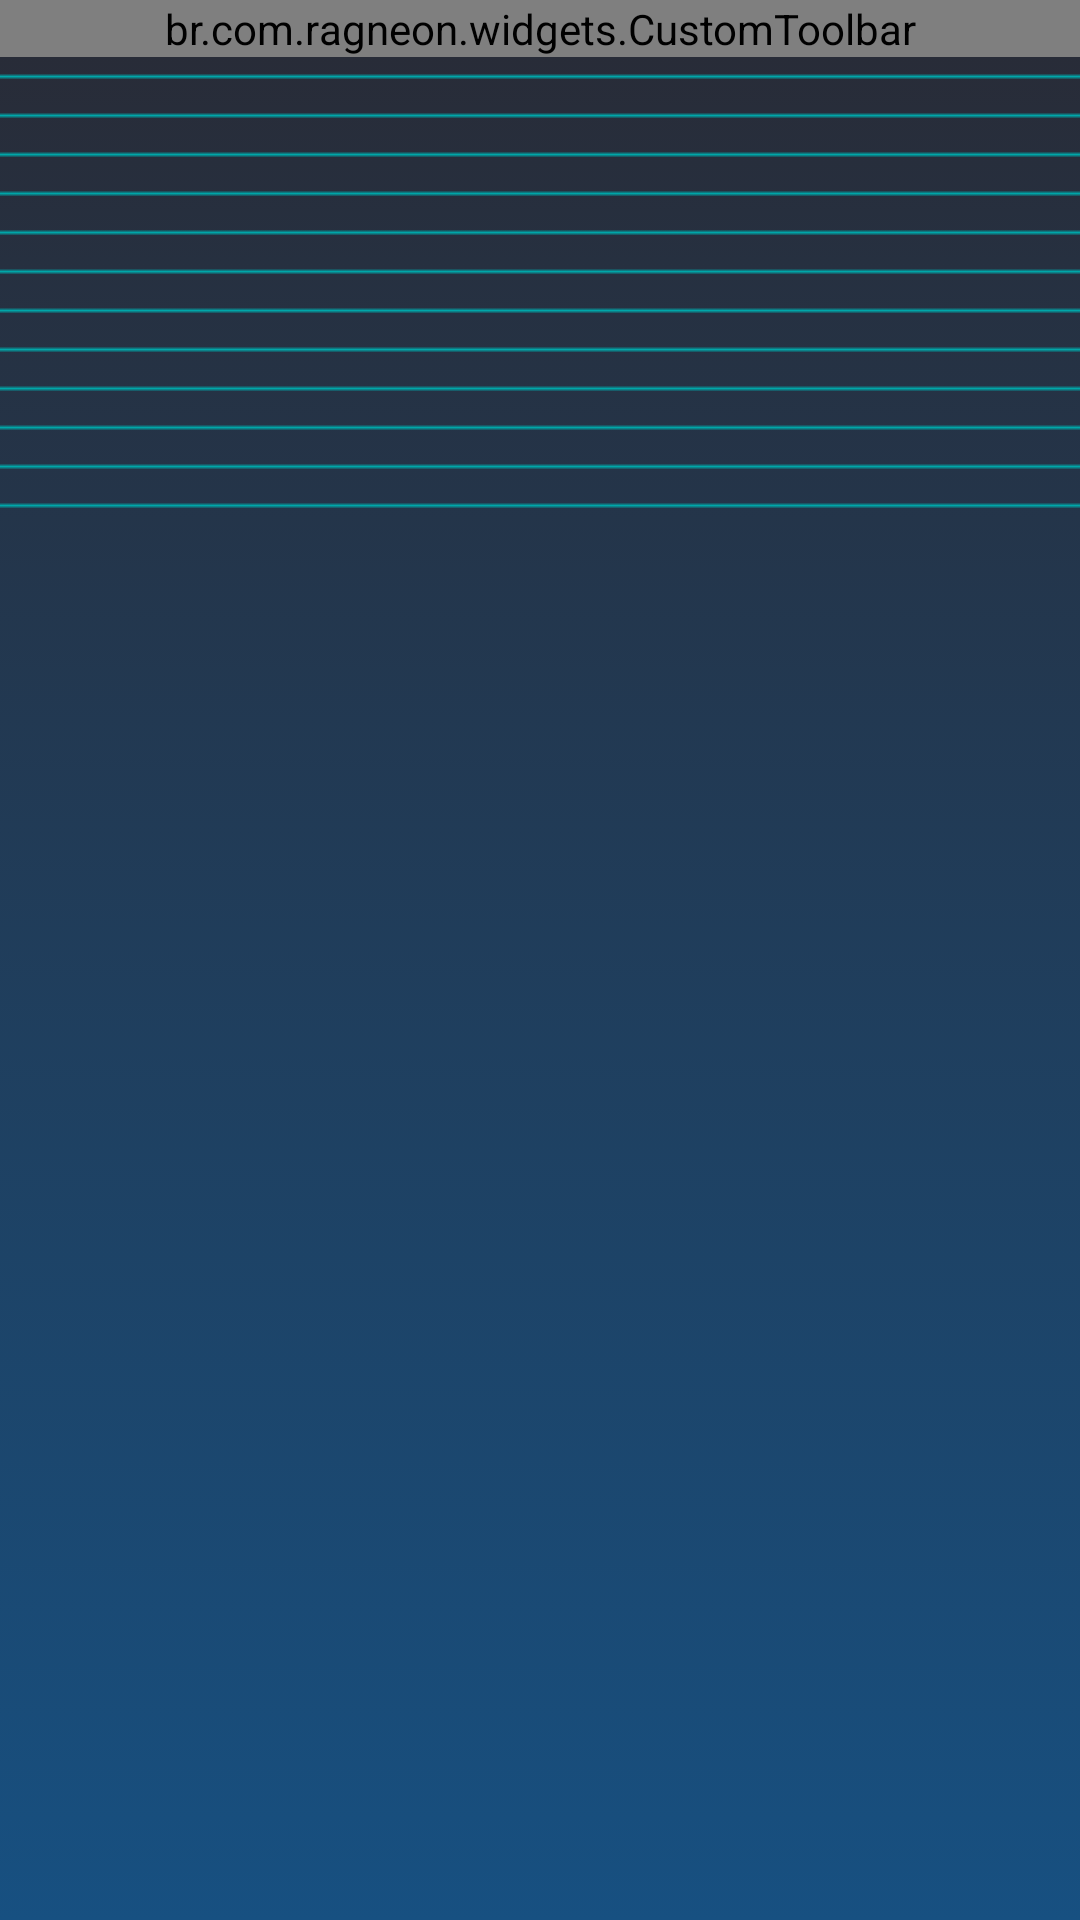

The Android layout XML behind this screen, and the referenced resources:
<!-- AndroidManifest.xml: application theme AppTheme -->
<!-- res/layout/activity_history.xml -->
<?xml version="1.0" encoding="utf-8"?>
<android.support.design.widget.CoordinatorLayout xmlns:android="http://schemas.android.com/apk/res/android"
    xmlns:tools="http://schemas.android.com/tools"
    android:layout_width="match_parent"
    android:layout_height="match_parent"
    tools:context=".modules.home.view.HomeActivity">

    <LinearLayout
        android:layout_width="match_parent"
        android:layout_height="match_parent"
        android:orientation="vertical">

        <br.com.ragneon.widgets.CustomToolbar
            android:id="@+id/activity_main_widget_toolbar"
            android:layout_width="match_parent"
            android:layout_height="wrap_content"/>

        <RelativeLayout
            android:layout_width="match_parent"
            android:layout_height="match_parent"
            android:background="@drawable/bg_gradient">

            <RelativeLayout
                android:layout_width="match_parent"
                android:layout_height="160dp"
                android:background="@drawable/strip_background"/>

            <android.support.v7.widget.RecyclerView
                android:id="@+id/recycler_view_transfer_amount_list"
                android:layout_width="wrap_content"
                android:layout_height="220dp"
                android:layout_marginStart="10dp"
                android:layout_marginEnd="10dp"
                android:layout_gravity="center_horizontal" />

            <android.support.v7.widget.RecyclerView
                android:id="@+id/recycler_view_history_list"
                android:layout_width="match_parent"
                android:layout_height="wrap_content"
                android:layout_below="@+id/recycler_view_transfer_amount_list"
                android:background="@android:color/transparent"/>

        </RelativeLayout>

    </LinearLayout>

</android.support.design.widget.CoordinatorLayout>
<!-- resources referenced by this layout -->
<resources>
  <!-- drawable bg_gradient (drawable) -->
  <?xml version="1.0" encoding="utf-8"?>
  <selector xmlns:android="http://schemas.android.com/apk/res/android">
      <item>
          <shape>
              <gradient
                  android:angle="270"
                  android:startColor="@color/colorPrimary"
                  android:endColor="@color/colorPrimaryLight"
                  android:type="linear" />
          </shape>
      </item>
  </selector>
  <!-- drawable strip_background (drawable) -->
  <?xml version="1.0" encoding="utf-8"?>
  <bitmap xmlns:android="http://schemas.android.com/apk/res/android"
      android:src="@drawable/strip"
      android:tileMode="repeat" />
  <style name="AppTheme" parent="Theme.AppCompat.Light">
          
          <item name="colorPrimary">@color/colorPrimary</item>
          <item name="colorPrimaryDark">@color/colorPrimaryDark</item>
          <item name="colorAccent">@color/colorAccent</item>
  
          <item name="actionBarStyle">@style/Theme.ActionBar</item>
          <item name="windowActionBar">false</item>
          <item name="windowNoTitle">true</item>
          <item name="android:windowActionBarOverlay">true</item>
      </style>
  <color name="colorPrimary">#282c38</color>
  <color name="colorPrimaryLight">#175081</color>
  <!-- drawable strip: png bitmap (drawable, 232 bytes) -->
  <color name="colorPrimaryDark">#282c38</color>
  <color name="colorAccent">#00a6a8</color>
  <style name="Theme.ActionBar" parent="Base.Widget.AppCompat.Light.ActionBar">
          <item name="elevation">0dp</item>
      </style>
</resources>
